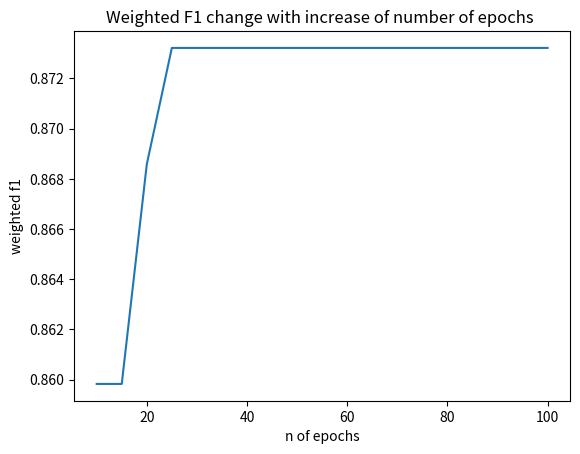

Recreate this plot in Python. (Note: this script raises an exception after producing the figure.)
import matplotlib.pyplot as plt
import csv

epoch_value = [10, 15, 20, 25, 30, 35, 40, 45, 50, 100]
weighted_f1 = [0.8598244160826585, 0.8598244160826585, 0.8685809016619308, 0.8732183384550146, 0.8732183384550146, 0.8732183384550146, 0.8732183384550146, 0.8732183384550146, 0.8732183384550146, 0.8732183384550146]

plt.plot(epoch_value, weighted_f1)
plt.title('Weighted F1 change with increase of number of epochs ')
plt.xlabel('n of epochs')
plt.ylabel('weighted f1')
plt.show()


rows10 = []
with open(r"C:\Users\kgera\Downloads\intro2nlp_assignment1_code (1)\intro2nlp_assignment1_code\experiments\base_model\model_output10.tsv") as file:
    tsv_file = csv.reader(file, delimiter="\t")
    for row in tsv_file:
        rows10.append(row)

rows15 = []
with open(r"C:\Users\kgera\Downloads\intro2nlp_assignment1_code (1)\intro2nlp_assignment1_code\experiments\base_model\model_output15.tsv") as file:
    tsv_file = csv.reader(file, delimiter="\t")
    for row in tsv_file:
        rows15.append(row)

rows20 = []
with open(r"C:\Users\kgera\Downloads\intro2nlp_assignment1_code (1)\intro2nlp_assignment1_code\experiments\base_model\model_output20.tsv") as file:
    tsv_file = csv.reader(file, delimiter="\t")
    for row in tsv_file:
        rows20.append(row)


for r in range(len(rows10)):
    if len(rows10[r]) != 3:
        continue

    if rows10[r][2] != rows20[r][2] or rows10[r][2] != rows15[r][2]:
        print(rows10[r])
        print(rows15[r])
        print(rows20[r])
